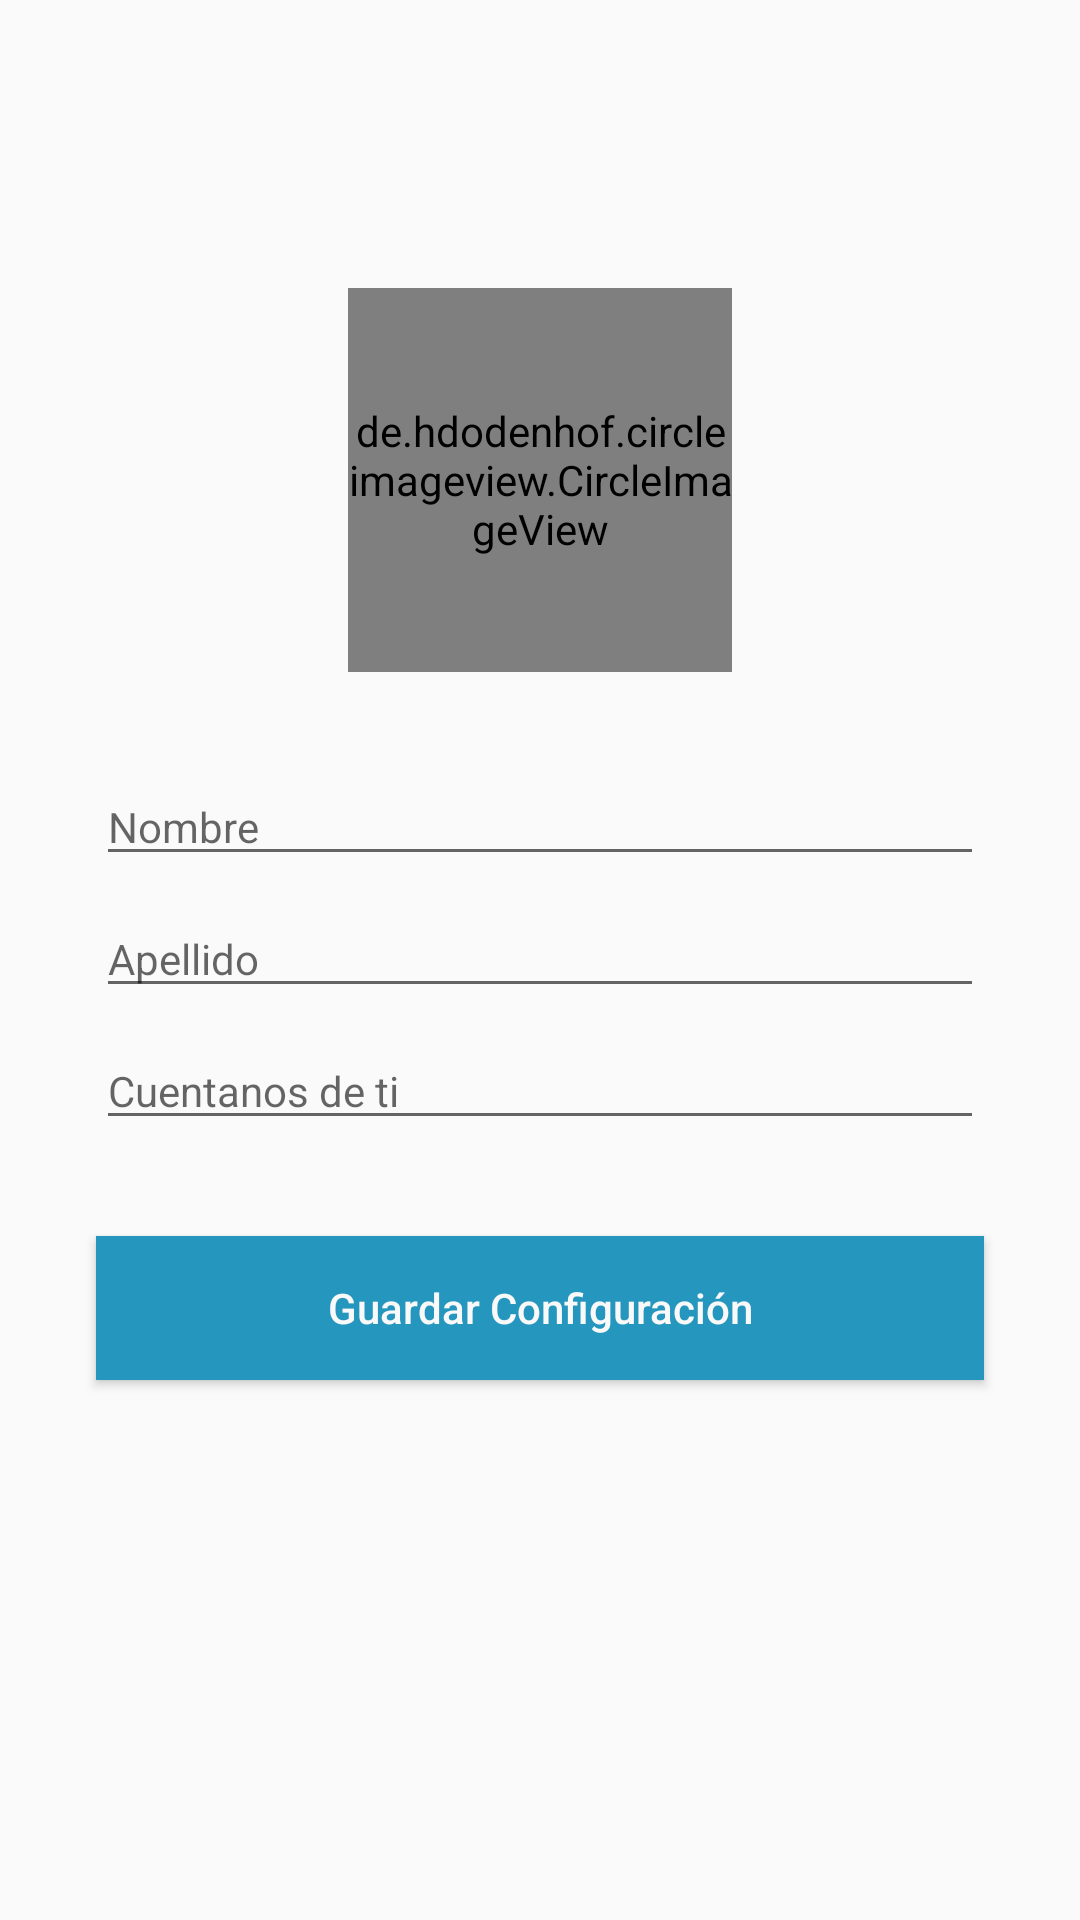

Write the Android layout XML for this screen, with the resource values it uses.
<!-- AndroidManifest.xml: application theme AppTheme -->
<!-- res/layout/activity_setup.xml -->
<?xml version="1.0" encoding="utf-8"?>
<android.support.constraint.ConstraintLayout xmlns:android="http://schemas.android.com/apk/res/android"
    xmlns:app="http://schemas.android.com/apk/res-auto"
    xmlns:tools="http://schemas.android.com/tools"
    android:layout_width="match_parent"
    android:layout_height="match_parent"
    tools:context=".SetupActivity">

    <de.hdodenhof.circleimageview.CircleImageView xmlns:app="http://schemas.android.com/apk/res-auto"
        android:id="@+id/profile_image"
        android:layout_width="128dp"
        android:layout_height="128dp"
        android:layout_marginStart="8dp"
        android:layout_marginLeft="8dp"
        android:layout_marginTop="96dp"
        android:layout_marginEnd="8dp"
        android:layout_marginRight="8dp"

        android:src="@drawable/profileimage"
        app:layout_constraintEnd_toEndOf="parent"
        app:layout_constraintStart_toStartOf="parent"
        app:layout_constraintTop_toTopOf="parent" />

    <EditText
        android:id="@+id/firstname_field"
        android:layout_width="0dp"
        android:layout_height="wrap_content"
        android:layout_marginStart="32dp"
        android:layout_marginLeft="32dp"
        android:layout_marginTop="32dp"
        android:layout_marginEnd="32dp"
        android:layout_marginRight="32dp"
        android:autofillHints="sab"
        android:ems="10"
        android:hint="@string/first_name"
        android:inputType="textPersonName"
        android:textColorLink="@color/colorPrimaryDark"
        android:textSize="14sp"
        app:layout_constraintEnd_toEndOf="parent"
        app:layout_constraintStart_toStartOf="parent"
        app:layout_constraintTop_toBottomOf="@+id/profile_image" />

    <EditText
        android:id="@+id/lastname_field"
        android:layout_width="0dp"
        android:layout_height="wrap_content"
        android:layout_marginStart="32dp"
        android:layout_marginLeft="32dp"
        android:layout_marginTop="8dp"
        android:layout_marginEnd="32dp"
        android:layout_marginRight="32dp"
        android:autofillHints="sab"
        android:ems="10"
        android:hint="@string/last_name"
        android:inputType="textPersonName"
        android:textColorLink="@color/colorPrimaryDark"
        android:textSize="14sp"
        app:layout_constraintEnd_toEndOf="parent"
        app:layout_constraintHorizontal_bias="0.0"
        app:layout_constraintStart_toStartOf="parent"
        app:layout_constraintTop_toBottomOf="@+id/firstname_field" />

    <EditText
        android:id="@+id/biography_field"
        android:layout_width="0dp"
        android:layout_height="wrap_content"
        android:layout_marginStart="32dp"
        android:layout_marginLeft="32dp"
        android:layout_marginTop="8dp"
        android:layout_marginEnd="32dp"
        android:layout_marginRight="32dp"
        android:autofillHints="sab"
        android:ems="10"
        android:hint="@string/biography"
        android:inputType="textPersonName"
        android:textColorLink="@color/colorPrimaryDark"
        android:textSize="14sp"
        app:layout_constraintEnd_toEndOf="parent"
        app:layout_constraintHorizontal_bias="0.0"
        app:layout_constraintStart_toStartOf="parent"
        app:layout_constraintTop_toBottomOf="@+id/lastname_field" />

    <Button
        android:id="@+id/save_settings_btn"
        android:layout_width="0dp"
        android:layout_height="wrap_content"
        android:layout_marginStart="32dp"
        android:layout_marginLeft="32dp"
        android:layout_marginTop="32dp"
        android:layout_marginEnd="32dp"
        android:layout_marginRight="32dp"
        android:background="@color/colorLogin"
        android:text="@string/save_setting"
        android:textAllCaps="false"
        android:textColor="@color/colorBackground"
        android:textSize="14sp"
        android:visibility="visible"
        app:layout_constraintEnd_toEndOf="parent"
        app:layout_constraintStart_toStartOf="parent"
        app:layout_constraintTop_toBottomOf="@+id/biography_field" />

</android.support.constraint.ConstraintLayout>
<!-- resources referenced by this layout -->
<resources>
  <color name="colorBackground">#f9f9f9</color>
  <color name="colorLogin">#2596be</color>
  <color name="colorPrimaryDark">#263238</color>
  <string name="biography">Cuentanos de ti</string>
  <string name="first_name">Nombre</string>
  <string name="last_name">Apellido</string>
  <string name="save_setting">Guardar Configuración</string>
  <style name="AppTheme" parent="Theme.AppCompat.Light.NoActionBar">
          
          <item name="colorPrimary">@color/colorPrimary</item>
          <item name="colorPrimaryDark">@color/colorPrimaryDark</item>
          <item name="colorAccent">@color/colorAccent</item>
          <item name="actionOverflowButtonStyle">@style/OverFlow</item>
      </style>
  <color name="colorPrimary">#3B4B53</color>
  <color name="colorAccent">#90A4AE</color>
  <style name="OverFlow" parent="@style/Widget.AppCompat.Light.ActionButton.Overflow">
          <item name="android:src">@mipmap/ic_home_afriend</item>
      </style>
</resources>
